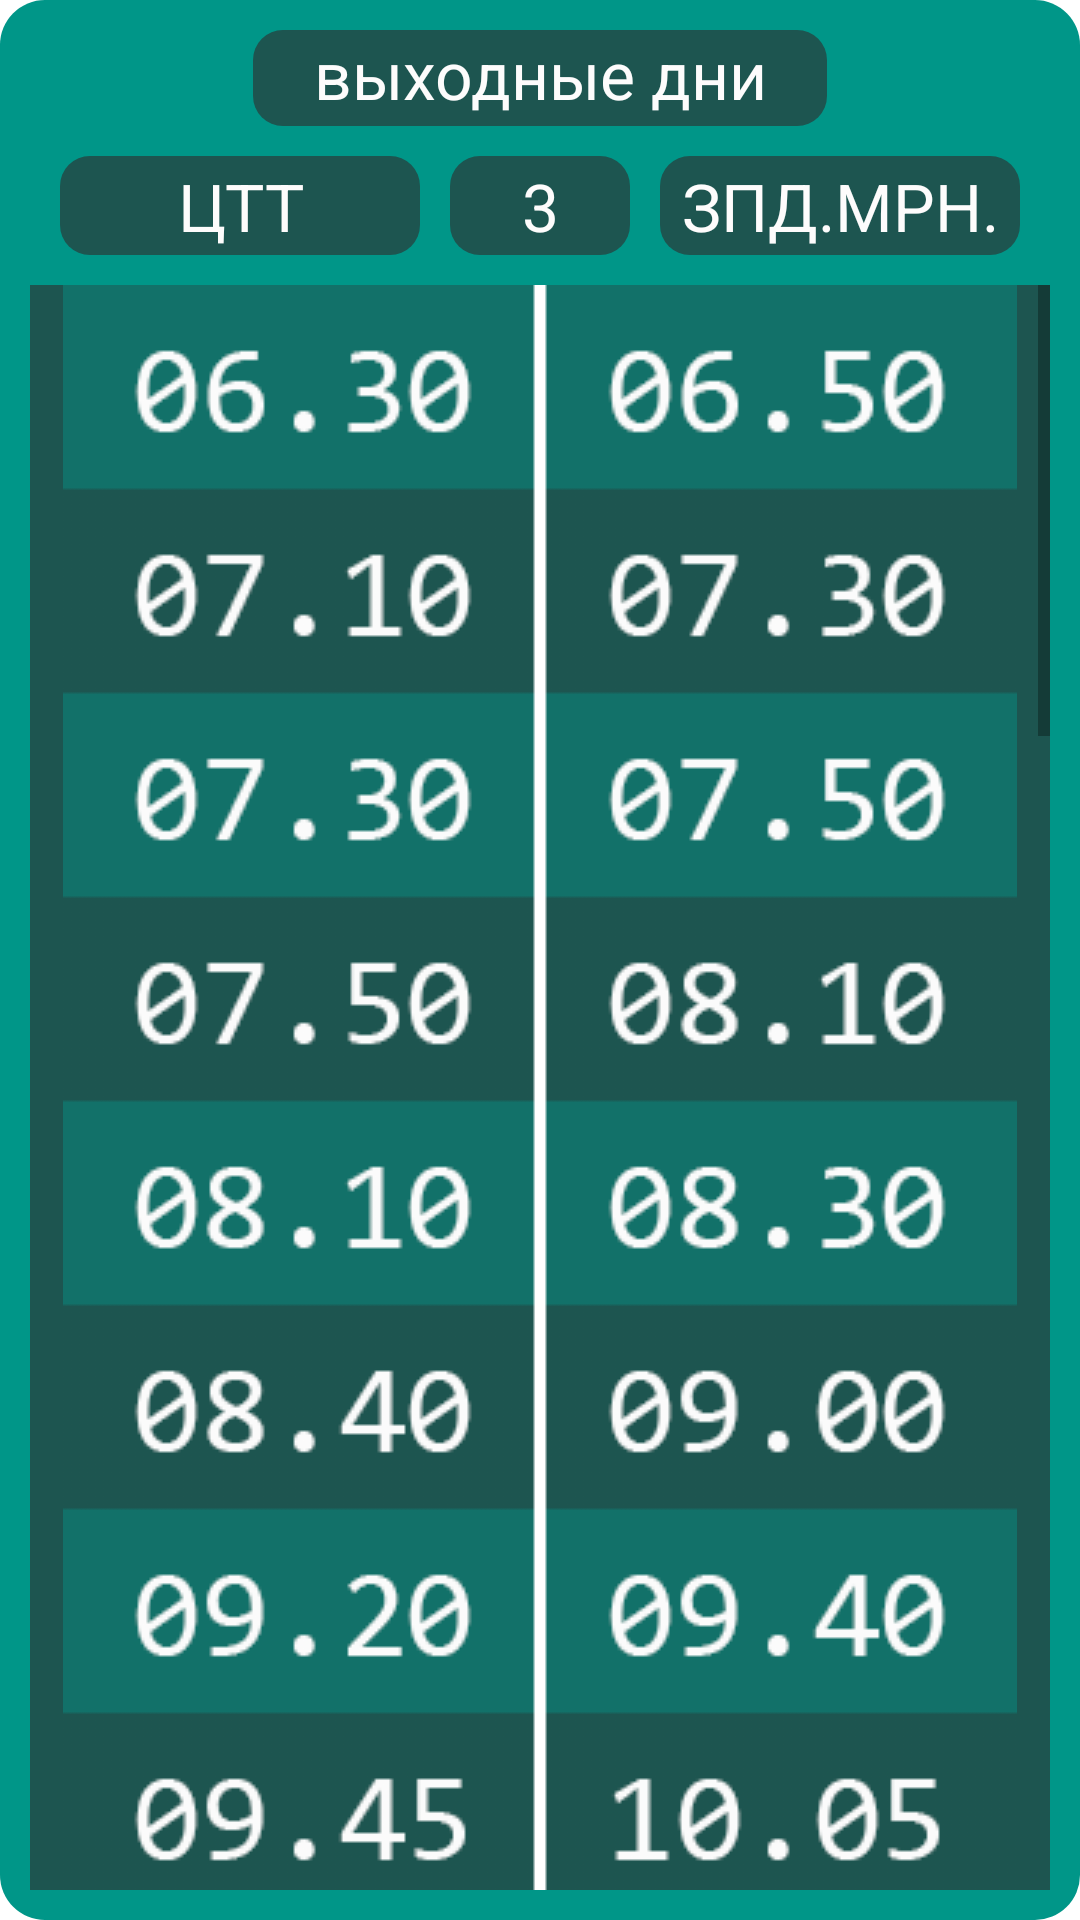

Reconstruct the res/layout file that produces this screen, plus the resources it refers to.
<!-- AndroidManifest.xml: application theme Theme.GetBus -->
<!-- res/layout/fragment_shedule_frag3h.xml -->
<?xml version="1.0" encoding="utf-8"?>
<FrameLayout xmlns:android="http://schemas.android.com/apk/res/android"
    xmlns:app="http://schemas.android.com/apk/res-auto"
    xmlns:tools="http://schemas.android.com/tools"
    android:layout_width="match_parent"
    android:layout_height="match_parent"
    android:background="@drawable/rounded_corner"
    android:clickable="true"
    tools:context=".SheduleFrag3h">

    <androidx.constraintlayout.widget.ConstraintLayout
        android:id="@+id/constraintlayout"
        android:layout_width="match_parent"
        android:layout_height="match_parent">

        <TextView
            android:id="@+id/fragText1"
            android:layout_width="120dp"
            android:layout_height="0dp"
            android:layout_marginStart="20dp"
            android:layout_marginTop="52dp"
            android:layout_marginBottom="10dp"
            android:background="@drawable/rounded_corner4"
            android:paddingTop="2dp"
            android:paddingBottom="2dp"
            android:text="ЦТТ"
            android:textAlignment="center"
            android:textColor="#FDFCFC"
            android:textSize="22dp"
            app:layout_constraintBottom_toTopOf="@+id/scroll2"
            app:layout_constraintStart_toStartOf="parent"
            app:layout_constraintTop_toTopOf="parent" />

        <TextView
            android:id="@+id/fragText"
            android:layout_width="0dp"
            android:layout_height="0dp"
            android:layout_marginStart="10dp"
            android:layout_marginTop="52dp"
            android:layout_marginEnd="10dp"
            android:layout_marginBottom="10dp"
            android:background="@drawable/rounded_corner4"
            android:paddingTop="2dp"
            android:paddingBottom="2dp"
            android:text="3"
            android:textAlignment="center"
            android:textColor="#FDFCFC"
            android:textSize="22dp"
            app:layout_constraintBottom_toTopOf="@+id/scroll2"
            app:layout_constraintEnd_toStartOf="@+id/fragText4"
            app:layout_constraintStart_toEndOf="@+id/fragText1"
            app:layout_constraintTop_toTopOf="parent" />

        <TextView
            android:id="@+id/fragText2"
            android:layout_width="wrap_content"
            android:layout_height="0dp"
            android:layout_marginTop="10dp"
            android:layout_marginBottom="10dp"
            android:background="@drawable/rounded_corner4"
            android:paddingLeft="20dp"
            android:paddingRight="20dp"
            android:text="выходные дни"
            android:textAlignment="center"
            android:textColor="#FDFCFC"
            android:textSize="22dp"
            app:layout_constraintBottom_toTopOf="@+id/fragText"
            app:layout_constraintEnd_toStartOf="@+id/fragText4"
            app:layout_constraintStart_toEndOf="@+id/fragText1"
            app:layout_constraintTop_toTopOf="parent" />

        <TextView
            android:id="@+id/fragText4"
            android:layout_width="120dp"
            android:layout_height="0dp"
            android:layout_marginTop="52dp"
            android:layout_marginEnd="20dp"
            android:layout_marginBottom="10dp"
            android:background="@drawable/rounded_corner4"
            android:paddingTop="2dp"
            android:paddingBottom="2dp"
            android:text="ЗПД.МРН."
            android:textAlignment="center"
            android:textColor="#FDFCFC"
            android:textSize="22dp"
            app:layout_constraintBottom_toTopOf="@+id/scroll2"
            app:layout_constraintEnd_toEndOf="parent"
            app:layout_constraintTop_toTopOf="parent" />

        <ScrollView
            android:id="@+id/scroll2"
            android:layout_width="match_parent"
            android:layout_height="0dp"
            android:layout_marginStart="10dp"
            android:layout_marginTop="95dp"
            android:layout_marginEnd="10dp"
            android:layout_marginBottom="10dp"
            android:background="#1D5550"
            app:layout_constraintBottom_toBottomOf="parent"
            app:layout_constraintEnd_toEndOf="parent"
            app:layout_constraintStart_toStartOf="parent"
            app:layout_constraintTop_toTopOf="parent"
            tools:ignore="SpeakableTextPresentCheck">

            <LinearLayout
                android:id="@+id/Liner2"
                android:layout_width="match_parent"
                android:layout_height="wrap_content"
                android:orientation="vertical">

                <ImageView
                    android:id="@+id/imageView9"
                    android:layout_width="match_parent"
                    android:layout_height="wrap_content"
                    android:src="@drawable/scroll___3h_blue" />
            </LinearLayout>
        </ScrollView>

    </androidx.constraintlayout.widget.ConstraintLayout>

</FrameLayout>
<!-- resources referenced by this layout -->
<resources>
  <!-- drawable rounded_corner (drawable) -->
  <?xml version="1.0" encoding="utf-8"?>
  <shape xmlns:android="http://schemas.android.com/apk/res/android"
      android:shape="rectangle">
      <corners android:radius="15dp" />  // set radius of corner
  
      <solid android:color="#009688" /> // inner bgcolor
  </shape>
  <!-- drawable rounded_corner4 (drawable) -->
  <?xml version="1.0" encoding="utf-8"?>
  <shape xmlns:android="http://schemas.android.com/apk/res/android"
      android:shape="rectangle">
      <corners android:radius="10dp" />  // set radius of corner
      <solid android:color="#1D5550" /> // inner bgcolor// inner bgcolor
  </shape>
  <!-- drawable scroll___3h_blue: png bitmap (drawable, 99089 bytes) -->
  <style name="Theme.GetBus" parent="Theme.MaterialComponents.DayNight.DarkActionBar">
          
          <item name="colorPrimary">@color/purple_500</item>
          <item name="colorPrimaryVariant">@color/purple_700</item>
          <item name="colorOnPrimary">@color/white</item>
          
          <item name="colorSecondary">@color/teal_200</item>
          <item name="colorSecondaryVariant">@color/teal_700</item>
          <item name="colorOnSecondary">@color/black</item>
          
          <item name="android:statusBarColor" tools:targetApi="l">?attr/colorPrimaryVariant</item>
          
  
      </style>
  <color name="purple_500">#FF6200EE</color>
  <color name="purple_700">#FF3700B3</color>
  <color name="white">#FFFFFFFF</color>
  <color name="teal_200">#FF03DAC5</color>
  <color name="teal_700">#FF018786</color>
  <color name="black">#FF000000</color>
</resources>
